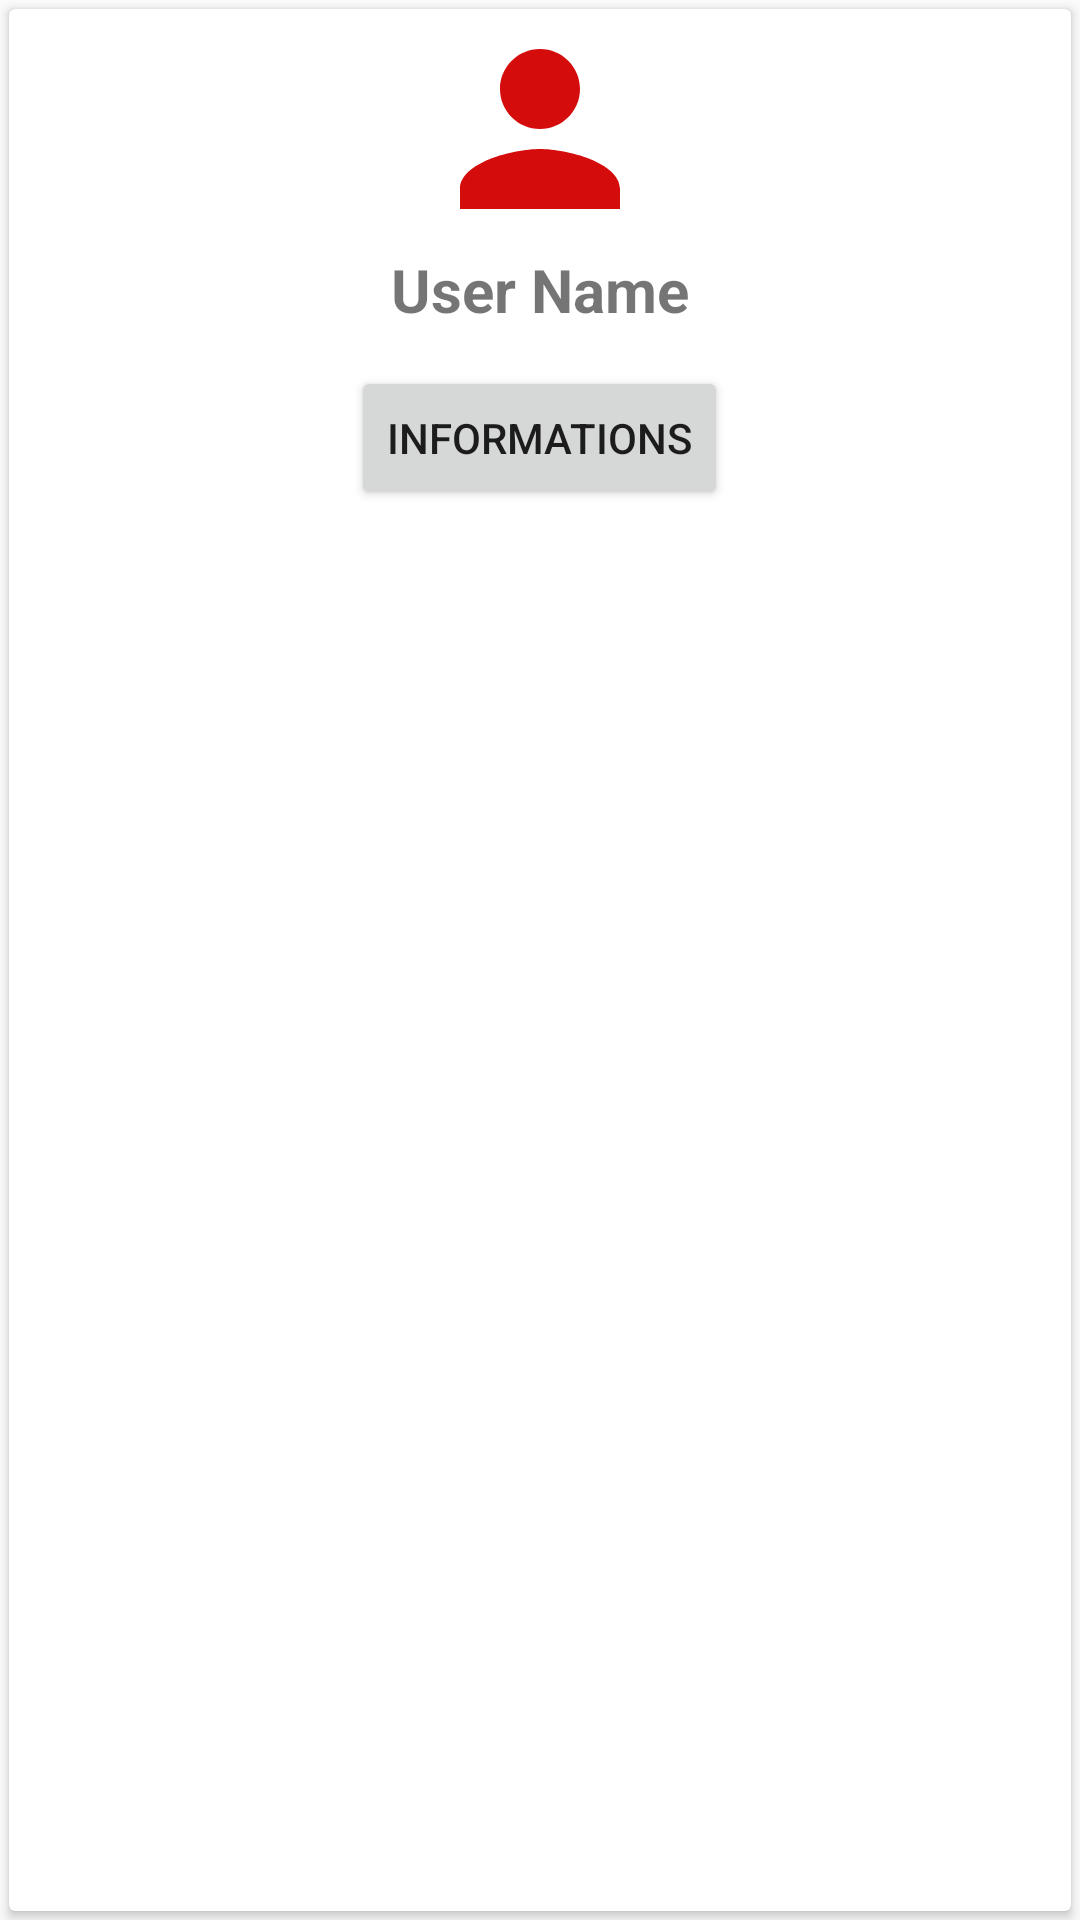

The Android layout XML behind this screen, and the referenced resources:
<!-- AndroidManifest.xml: application theme Theme.Earthquakee -->
<!-- res/layout/card_users.xml -->
<?xml version="1.0" encoding="utf-8"?>
<LinearLayout
    xmlns:android="http://schemas.android.com/apk/res/android"
    android:id="@+id/ll"
    android:orientation="horizontal"
    android:layout_width="match_parent"
    android:layout_height="wrap_content"
    android:weightSum="1">


    <androidx.cardview.widget.CardView
        android:id="@+id/llCard"
        android:layout_width="match_parent"
        android:layout_height="match_parent"
        android:layout_weight="0.5"
        android:layout_margin="3dp">

            <LinearLayout
                android:layout_width="match_parent"
                android:layout_height="match_parent"
                android:orientation="vertical">

            <ImageView
                android:id="@+id/imageUser"
                android:layout_width="80dp"
                android:layout_height="80dp"
                android:layout_gravity="center"
                android:src="@drawable/image_user" />

            <TextView
                android:id="@+id/textUserName"
                android:layout_width="wrap_content"
                android:layout_height="wrap_content"
                android:layout_gravity="center"
                android:text="User Name"
                android:textSize="20sp"
                android:textStyle="bold" />

                <Button
                    android:id="@+id/buttonInformation"
                    android:layout_width="wrap_content"
                    android:layout_height="wrap_content"
                    android:layout_gravity="center"
                    android:text="Informations"
                    android:layout_marginTop="12dp"/>

            </LinearLayout>


        </androidx.cardview.widget.CardView>


</LinearLayout>
<!-- resources referenced by this layout -->
<resources>
  <!-- drawable image_user (drawable) -->
  <vector android:height="24dp" android:tint="#D50C0C"
      android:viewportHeight="24" android:viewportWidth="24"
      android:width="24dp" xmlns:android="http://schemas.android.com/apk/res/android">
      <path android:fillColor="@android:color/white" android:pathData="M12,12c2.21,0 4,-1.79 4,-4s-1.79,-4 -4,-4 -4,1.79 -4,4 1.79,4 4,4zM12,14c-2.67,0 -8,1.34 -8,4v2h16v-2c0,-2.66 -5.33,-4 -8,-4z"/>
  </vector>
  <style name="Theme.Earthquakee" parent="Theme.AppCompat.DayNight.DarkActionBar">
          
          <item name="colorPrimary">@color/purple_500</item>
          <item name="colorPrimaryVariant">@color/purple_700</item>
          <item name="colorOnPrimary">@color/white</item>
          
          <item name="colorSecondary">@color/teal_200</item>
          <item name="colorSecondaryVariant">@color/teal_700</item>
          <item name="colorOnSecondary">@color/black</item>
          
          <item name="android:statusBarColor">?attr/colorPrimaryVariant</item>
          
      </style>
  <!-- not gathered from this repository: default colours our renderer supplied (Android Studio template values) -->
  <color name="purple_500">#FF6200EE</color>
  <color name="purple_700">#FF3700B3</color>
  <color name="teal_200">#FF03DAC5</color>
  <color name="teal_700">#FF018786</color>
  <color name="black">#FF000000</color>
  <color name="white">#FFFFFFFF</color>
</resources>
